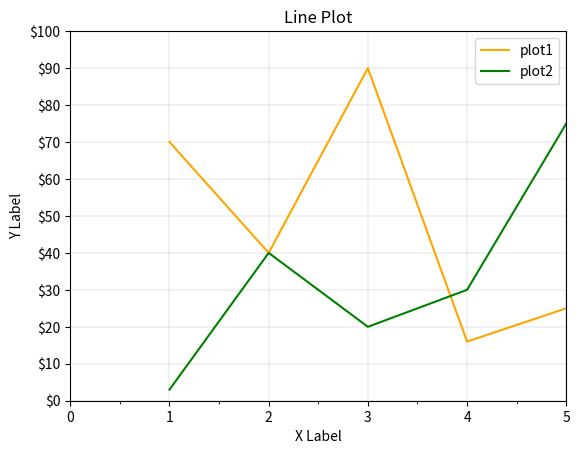

Reproduce this figure in Python.
import matplotlib.pyplot as plt
from matplotlib.ticker import (MultipleLocator, FormatStrFormatter,
                               AutoMinorLocator)

x1=[1,2,3,4,5]
y1=[70,40,90,16,25]
plt.plot(x1, y1, label='plot1', color="orange")

x1=[1,2,3,4,5]
y1=[3,40,20,30,75]
plt.plot(x1, y1, label='plot2', color="green")

plt.title('Line Plot')

plt.xlabel('X Label')
plt.ylabel('Y Label')

#major ticks at an interval of 10
plt.gca().yaxis.set_major_locator(MultipleLocator(10))

#major tick labels formatted to have a $ before it
plt.gca().yaxis.set_major_formatter(FormatStrFormatter('$%d'))

#minor ticks at an interval of 0.5
plt.gca().xaxis.set_minor_locator(MultipleLocator(0.5))

#x axis range from 0 to 5
plt.xlim(xmin=0, xmax=5)

#y axis range from 0 to 100
plt.ylim(ymin=0, ymax=100)

plt.grid(linewidth=0.25)

plt.legend()

plt.savefig('ticks-limits-grid.pdf')